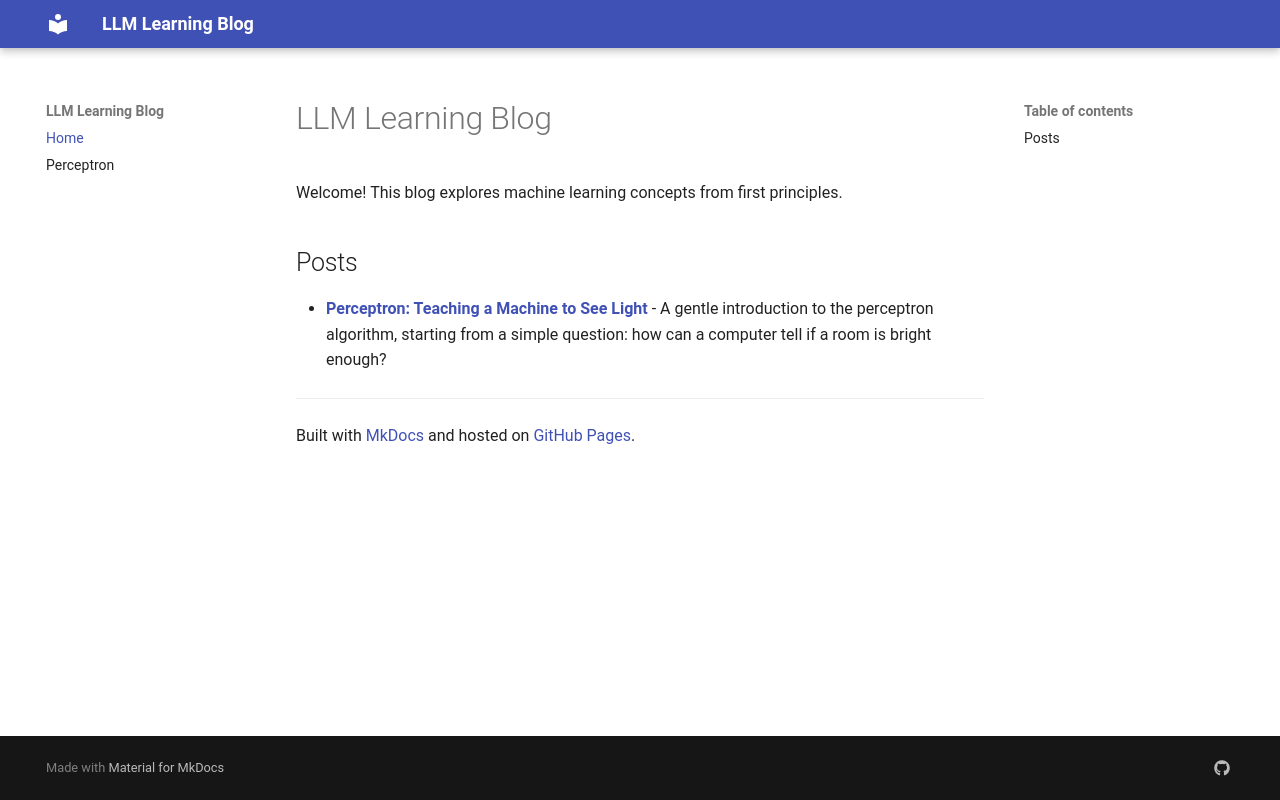

repository: abdullah-chhatra/llm-blog · page: index.html · generator: mkdocs

# LLM Learning Blog

Welcome! This blog explores machine learning concepts from first principles.

## Posts

- **[Perceptron: Teaching a Machine to See Light](./perceptron.md)** - A gentle introduction to the perceptron algorithm, starting from a simple question: how can a computer tell if a room is bright enough?

---

Built with [MkDocs](https://www.mkdocs.org) and hosted on [GitHub Pages](https://pages.github.com).
